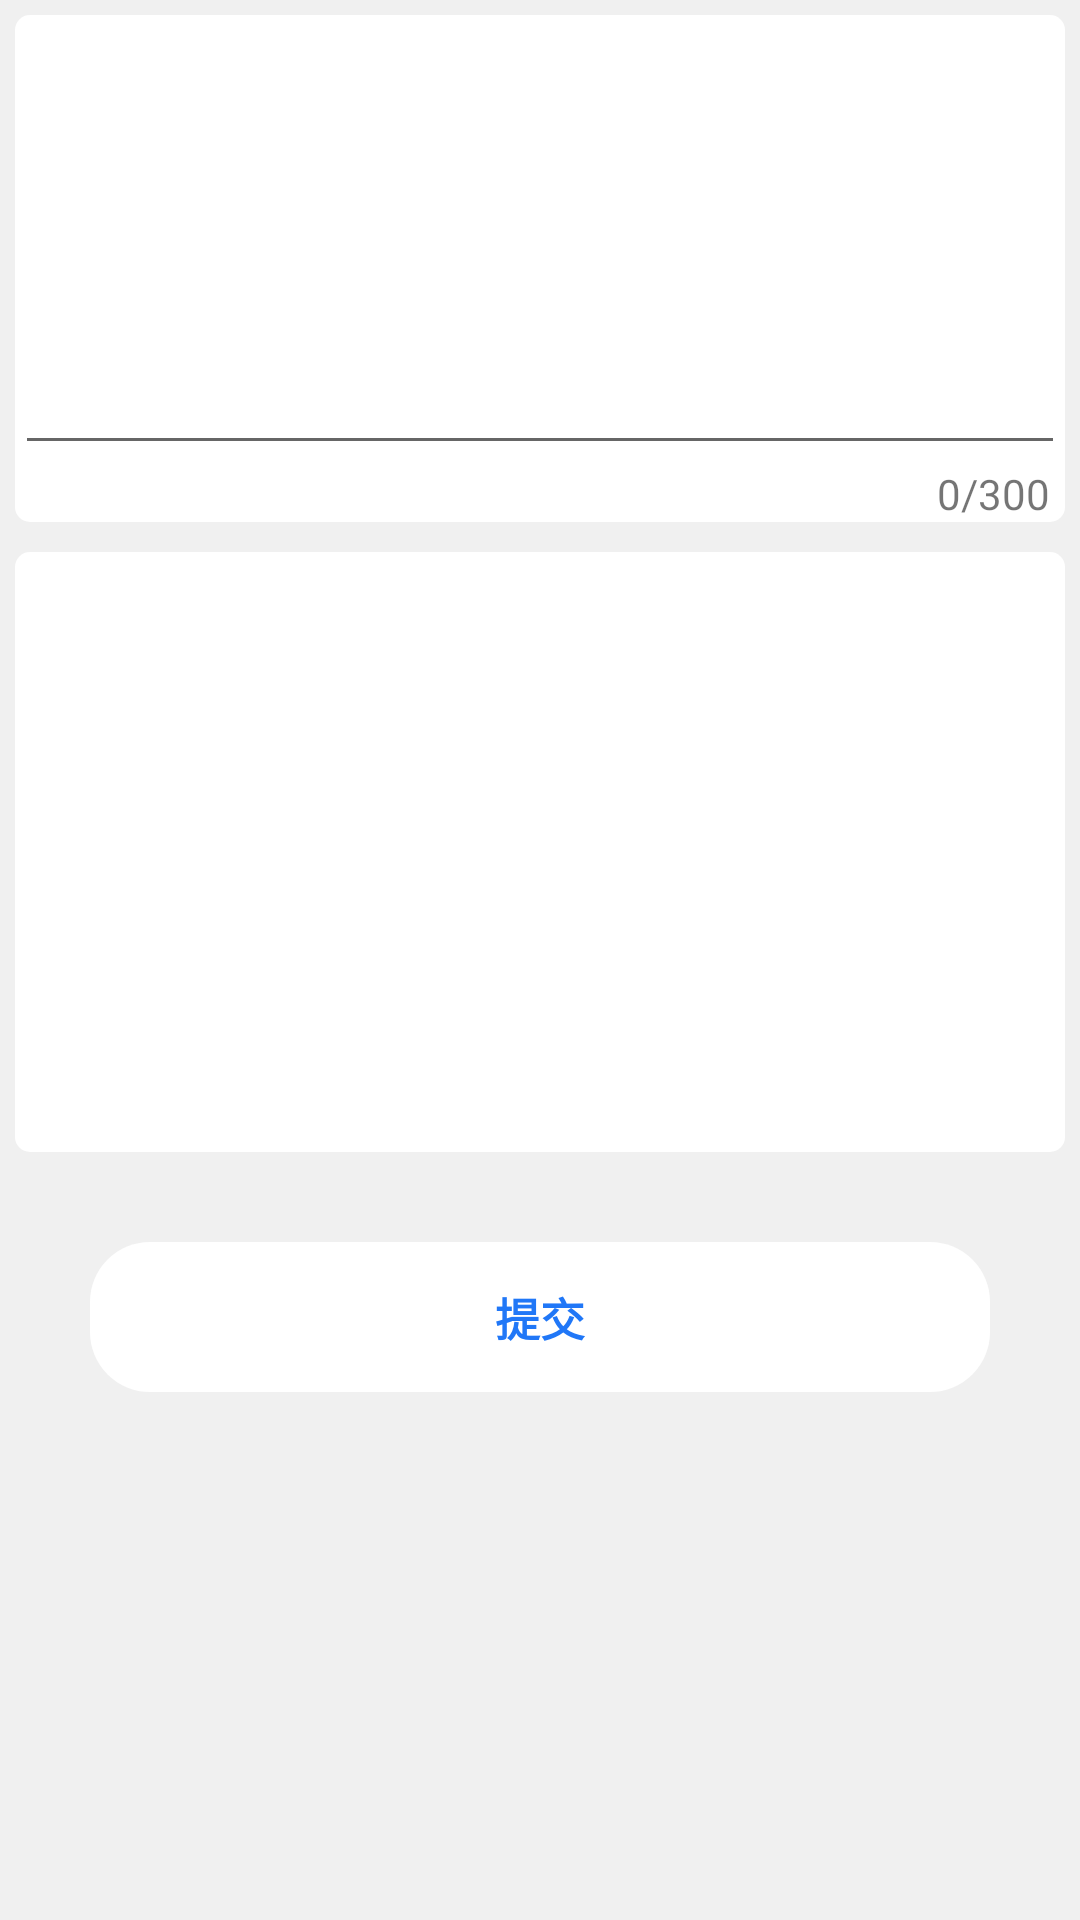

The Android layout XML behind this screen, and the referenced resources:
<!-- AndroidManifest.xml: application theme AppTheme -->
<!-- res/layout/fragment_feedback.xml -->
<?xml version="1.0" encoding="utf-8"?>
<androidx.constraintlayout.widget.ConstraintLayout xmlns:android="http://schemas.android.com/apk/res/android"
    xmlns:app="http://schemas.android.com/apk/res-auto"
    xmlns:tools="http://schemas.android.com/tools"
    android:layout_width="match_parent"
    android:layout_height="match_parent"
    android:orientation="vertical"
    android:background="@color/colorGray"
    tools:context=".AboutMeActivity">
    <LinearLayout
        android:id="@+id/top"
        android:layout_width="match_parent"
        android:layout_height="wrap_content"
        android:orientation="vertical"
        android:background="@drawable/btn_me_bg"
        android:layout_marginLeft="5dp"
        android:layout_marginTop="5dp"
        android:layout_marginRight="5dp"
        app:layout_constraintLeft_toLeftOf="parent"
        app:layout_constraintTop_toTopOf="parent">
        <EditText
            android:id="@+id/feedbackET"
            android:layout_width="match_parent"
            android:layout_height="wrap_content"
            android:gravity="top"
            android:maxLength="300"
            android:minHeight="150dp"
            android:layout_weight="1"/>
        <TextView
            android:id="@+id/feedbackCount"
            android:layout_width="match_parent"
            android:layout_height="wrap_content"
            android:layout_gravity="right"
            android:gravity="right"
            android:layout_marginRight="5dp"
            android:text="0/300"/>
    </LinearLayout>
    <androidx.recyclerview.widget.RecyclerView
        android:id="@+id/feedbackRecycler"
        android:layout_width="match_parent"
        android:layout_height="200dp"
        android:layout_marginTop="10dp"
        android:layout_marginRight="5dp"
        android:layout_marginLeft="5dp"
        app:layoutManager="androidx.recyclerview.widget.GridLayoutManager"
        app:spanCount="4"
        android:background="@drawable/btn_me_bg"
        app:layout_constraintTop_toBottomOf="@id/top"/>
    <TextView
        android:layout_marginTop="30dp"
        android:id="@+id/feedbackCommit"
        android:layout_width="300dp"
        android:layout_height="50dp"
        app:layout_constraintLeft_toLeftOf="parent"
        app:layout_constraintRight_toRightOf="parent"
        app:layout_constraintTop_toBottomOf="@id/feedbackRecycler"
        android:gravity="center"
        android:textColor="#2077F7"
        android:textSize="15sp"
        android:textStyle="bold"
        android:background="@drawable/btn_me_bg_exit"
        android:text="提交"/>
</androidx.constraintlayout.widget.ConstraintLayout>
<!-- resources referenced by this layout -->
<resources>
  <color name="colorGray">#f0f0f0</color>
  <!-- drawable btn_me_bg (drawable) -->
  <?xml version="1.0" encoding="utf-8"?>
  <shape android:shape="rectangle"
      xmlns:android="http://schemas.android.com/apk/res/android">
          <solid android:color="@color/colorWhite0" />
          <corners android:radius="5dp"/>
  </shape>
  <!-- drawable btn_me_bg_exit (drawable) -->
  <?xml version="1.0" encoding="utf-8"?>
  <shape android:shape="rectangle"
      xmlns:android="http://schemas.android.com/apk/res/android">
          <solid android:color="@color/colorWhite0" />
          <corners android:radius="20dp"/>
  </shape>
  <style name="AppTheme" parent="Theme.AppCompat.Light.DarkActionBar">
          
          <item name="colorPrimary">@color/colorPrimary</item>
          <item name="colorPrimaryDark">@color/colorPrimaryDark</item>
          <item name="colorAccent">@color/colorAccent</item>
      </style>
  <color name="colorWhite0">#fff</color>
  <color name="colorPrimary">#6200EE</color>
  <color name="colorPrimaryDark">#3700B3</color>
  <color name="colorAccent">#03DAC5</color>
</resources>
